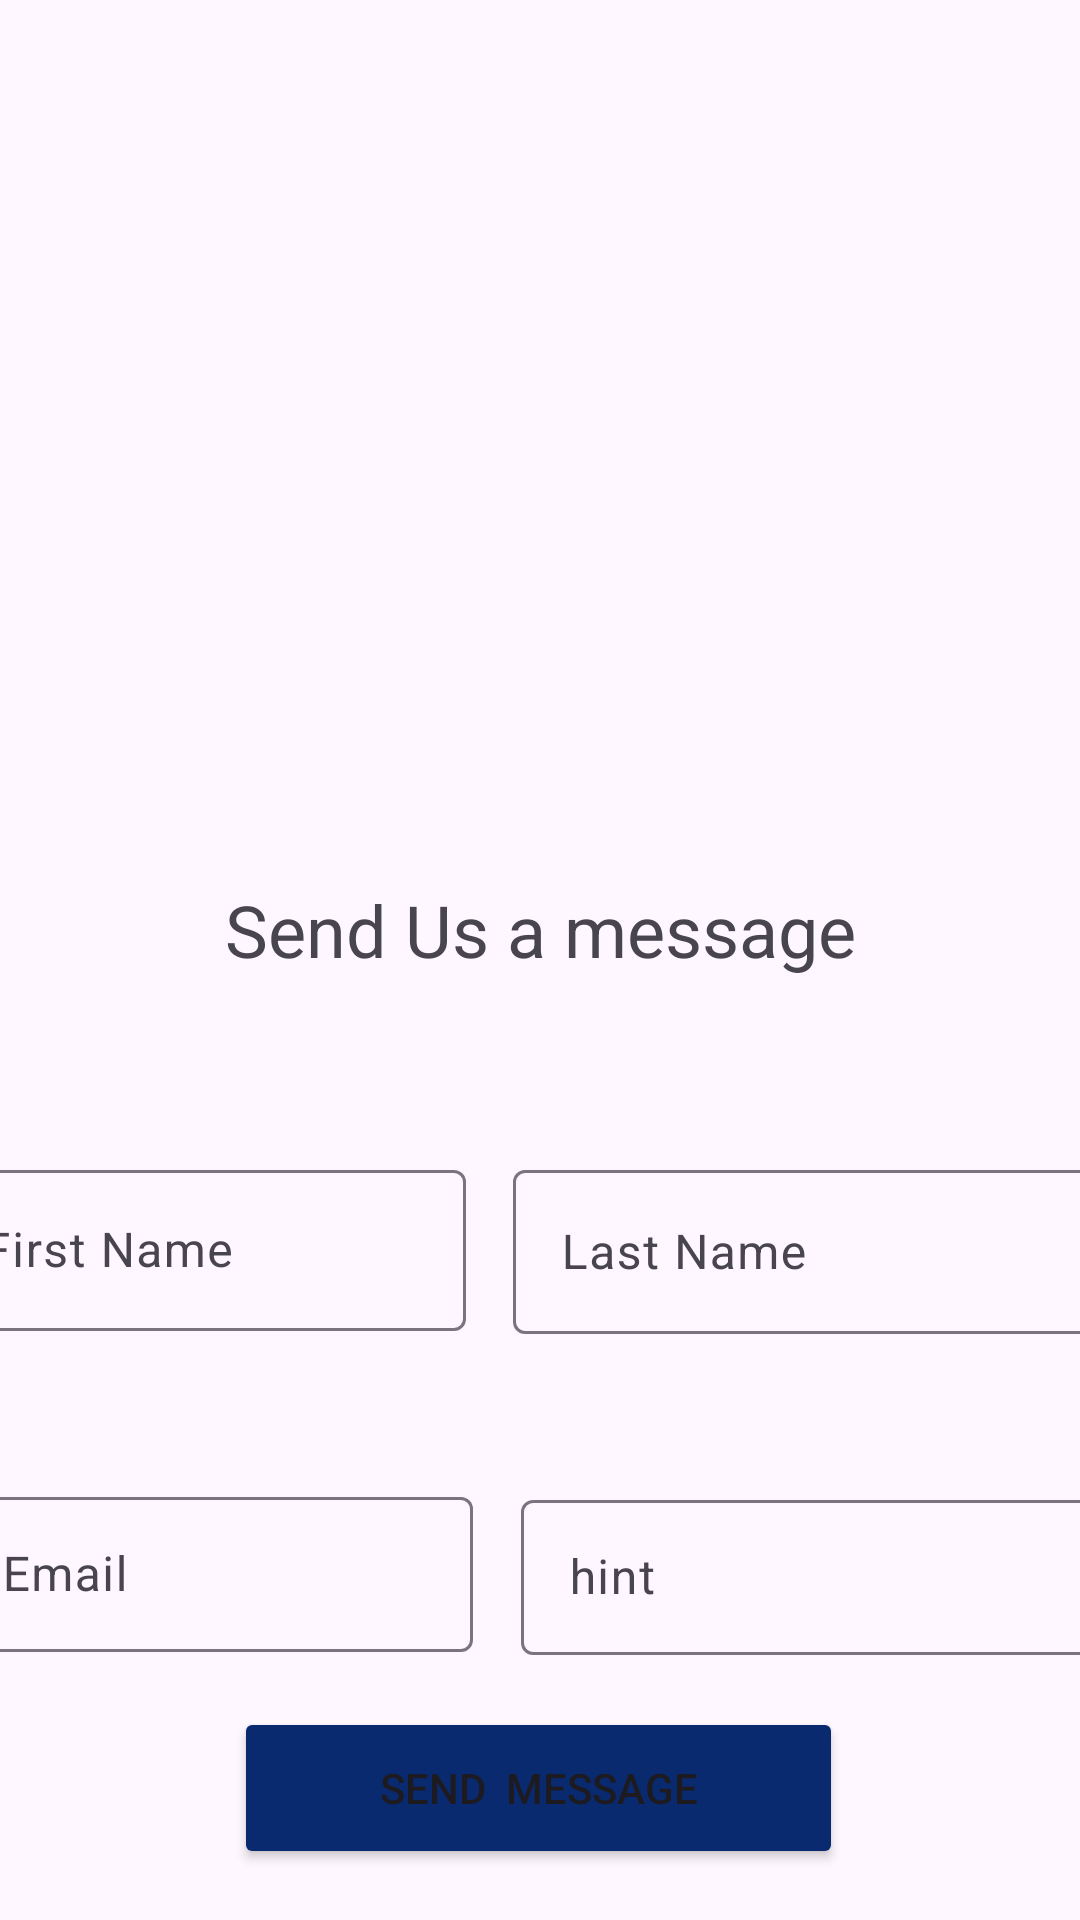

Here is an Android app screen rendered from its layout file. Give the layout XML and the strings, colors and styles it references.
<!-- AndroidManifest.xml: application theme Theme.TechTidesApp -->
<!-- res/layout/activity_contact.xml -->
<?xml version="1.0" encoding="utf-8"?>
<androidx.constraintlayout.widget.ConstraintLayout xmlns:android="http://schemas.android.com/apk/res/android"
    xmlns:app="http://schemas.android.com/apk/res-auto"
    xmlns:tools="http://schemas.android.com/tools"
    android:id="@+id/main"
    android:layout_width="match_parent"
    android:layout_height="match_parent"
    tools:context=".Contact">

    <ImageView
        android:id="@+id/imageView22"
        android:layout_width="293dp"
        android:layout_height="256dp"
        android:layout_marginStart="93dp"
        android:layout_marginTop="16dp"
        android:layout_marginEnd="93dp"
        android:scaleType="fitEnd"
        app:layout_constraintBottom_toTopOf="@+id/guideline4"
        app:layout_constraintEnd_toEndOf="parent"
        app:layout_constraintStart_toStartOf="parent"
        app:layout_constraintTop_toTopOf="parent"
        app:layout_constraintVertical_bias="0.466"
        app:srcCompat="@drawable/signin" />

    <androidx.constraintlayout.widget.Guideline
        android:id="@+id/guideline4"
        android:layout_width="wrap_content"
        android:layout_height="wrap_content"
        android:orientation="horizontal"
        app:layout_constraintGuide_percent="0.39" />

    <TextView
        android:id="@+id/tvMessage"
        android:layout_width="242dp"
        android:layout_height="41dp"
        android:layout_marginStart="16dp"
        android:layout_marginTop="32dp"
        android:layout_marginEnd="16dp"
        android:text="Send Us a message"
        android:textSize="24sp"
        app:layout_constraintEnd_toEndOf="parent"
        app:layout_constraintHorizontal_bias="0.686"
        app:layout_constraintStart_toStartOf="parent"
        app:layout_constraintTop_toBottomOf="@+id/imageView22" />

    <Button
        android:id="@+id/btnSendMessage"
        android:layout_width="203dp"
        android:layout_height="54dp"
        android:backgroundTint="#0A2A6F"
        android:text="Send  Message"
        app:layout_constraintBottom_toBottomOf="parent"
        app:layout_constraintEnd_toEndOf="parent"
        app:layout_constraintHorizontal_bias="0.497"
        app:layout_constraintStart_toStartOf="parent"
        app:layout_constraintTop_toBottomOf="@+id/textInputLayout8" />

    <ImageView
        android:id="@+id/ivMenuContact"
        android:layout_width="67dp"
        android:layout_height="46dp"
        android:layout_marginTop="6dp"
        app:layout_constraintEnd_toEndOf="parent"
        app:layout_constraintHorizontal_bias="1.0"
        app:layout_constraintStart_toStartOf="parent"
        app:layout_constraintTop_toTopOf="parent"
        app:srcCompat="@drawable/signin" />

    <com.google.android.material.textfield.TextInputLayout
        android:id="@+id/etContactFirst"
        android:layout_width="177dp"
        android:layout_height="59dp"
        android:layout_marginStart="16dp"
        android:layout_marginTop="50dp"
        android:layout_marginEnd="8dp"
        app:layout_constraintEnd_toStartOf="@+id/etContactLast"
        app:layout_constraintStart_toStartOf="parent"
        app:layout_constraintTop_toBottomOf="@+id/tvMessage">

        <com.google.android.material.textfield.TextInputEditText
            android:id="@+id/tilContactFirst"
            android:layout_width="match_parent"
            android:layout_height="wrap_content"
            android:hint="First Name" />
    </com.google.android.material.textfield.TextInputLayout>

    <com.google.android.material.textfield.TextInputLayout
        android:id="@+id/etContactLast"
        android:layout_width="211dp"
        android:layout_height="60dp"
        android:layout_marginStart="8dp"
        android:layout_marginTop="50dp"
        android:layout_marginEnd="16dp"
        app:layout_constraintEnd_toEndOf="parent"
        app:layout_constraintStart_toEndOf="@+id/etContactFirst"
        app:layout_constraintTop_toBottomOf="@+id/tvMessage">

        <com.google.android.material.textfield.TextInputEditText
            android:id="@+id/tilContactLast"
            android:layout_width="match_parent"
            android:layout_height="wrap_content"
            android:hint="Last Name" />
    </com.google.android.material.textfield.TextInputLayout>

    <com.google.android.material.textfield.TextInputLayout
        android:id="@+id/etContactEmail"
        android:layout_width="173dp"
        android:layout_height="57dp"
        android:layout_marginStart="16dp"
        android:layout_marginTop="50dp"
        android:layout_marginEnd="8dp"
        app:layout_constraintEnd_toStartOf="@+id/textInputLayout8"
        app:layout_constraintStart_toStartOf="parent"
        app:layout_constraintTop_toBottomOf="@+id/etContactFirst">

        <com.google.android.material.textfield.TextInputEditText
            android:id="@+id/tilContactEmail"
            android:layout_width="match_parent"
            android:layout_height="wrap_content"
            android:hint="Email" />
    </com.google.android.material.textfield.TextInputLayout>

    <com.google.android.material.textfield.TextInputLayout
        android:id="@+id/textInputLayout8"
        android:layout_width="202dp"
        android:layout_height="57dp"
        android:layout_marginStart="8dp"
        android:layout_marginTop="50dp"
        android:layout_marginEnd="16dp"
        app:layout_constraintEnd_toEndOf="parent"
        app:layout_constraintStart_toEndOf="@+id/etContactEmail"
        app:layout_constraintTop_toBottomOf="@+id/etContactLast">

        <com.google.android.material.textfield.TextInputEditText
            android:layout_width="match_parent"
            android:layout_height="wrap_content"
            android:hint="hint" />
    </com.google.android.material.textfield.TextInputLayout>

</androidx.constraintlayout.widget.ConstraintLayout>
<!-- resources referenced by this layout -->
<resources>
  <style name="Theme.TechTidesApp" parent="Base.Theme.TechTidesApp" />
  <style name="Base.Theme.TechTidesApp" parent="Theme.Material3.DayNight.NoActionBar">
          
          
      </style>
</resources>
